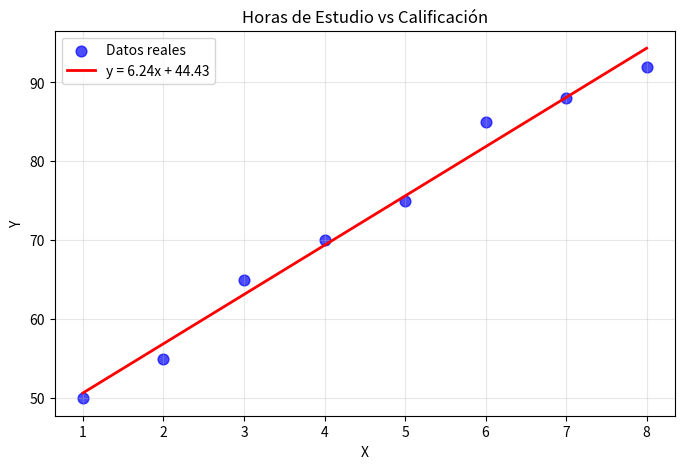
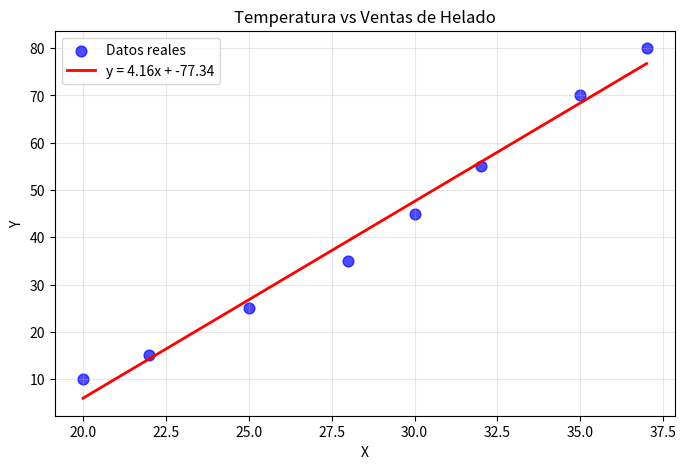
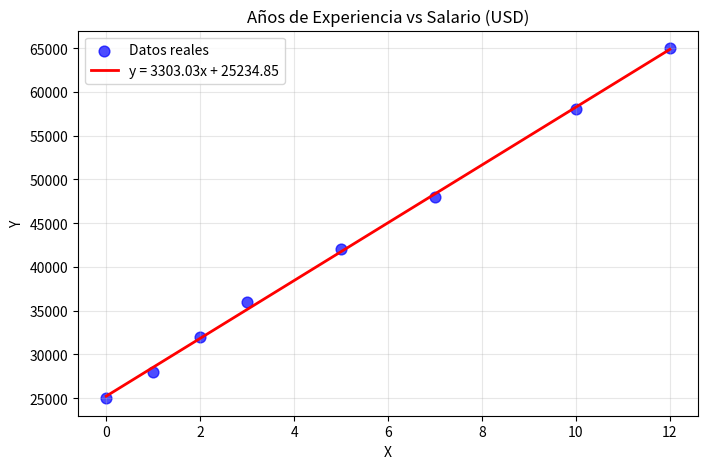

Reproduce these figures in Python, in order.
import numpy as np
import matplotlib.pyplot as plt

def regresion_lineal_simple(x, y, titulo):
    
    # Cálculos básicos
    n = len(x)
    x_media = np.mean(x)
    y_media = np.mean(y)
    
    # Fórmulas de regresión lineal
    numerador = np.sum((x - x_media) * (y - y_media))
    denominador = np.sum((x - x_media) ** 2)
    
    # Coeficientes
    m = numerador / denominador  # pendiente
    b = y_media - m * x_media    # intercepto
    
    # Predicciones y error
    y_pred = m * x + b
    mse = np.mean((y - y_pred) ** 2)
    r_squared = 1 - np.sum((y - y_pred) ** 2) / np.sum((y - y_media) ** 2)
    
    # Mostrar resultados
    print(f"\n=== {titulo} ===")
    print(f"Ecuación: y = {m:.2f}x + {b:.2f}")
    print(f"Error cuadrático medio: {mse:.2f}")
    print(f"R² (bondad de ajuste): {r_squared:.3f}")
    
    # Gráfica
    plt.figure(figsize=(8, 5))
    plt.scatter(x, y, color='blue', s=60, alpha=0.7, label='Datos reales')
    plt.plot(x, y_pred, color='red', linewidth=2, label=f'y = {m:.2f}x + {b:.2f}')
    plt.xlabel('X')
    plt.ylabel('Y')
    plt.title(titulo)
    plt.legend()
    plt.grid(True, alpha=0.3)
    plt.show()
    
    return m, b, r_squared

# ========== EJEMPLO 1: HORAS DE ESTUDIO VS CALIFICACIÓN ==========
horas = np.array([1, 2, 3, 4, 5, 6, 7, 8])
notas = np.array([50, 55, 65, 70, 75, 85, 88, 92])

m1, b1, r2_1 = regresion_lineal_simple(horas, notas, "Horas de Estudio vs Calificación")

print("INTERPRETACIÓN:")
print(f"• Cada hora adicional de estudio aumenta la nota en {m1:.1f} puntos")
print(f"• Sin estudiar, la nota base sería {b1:.1f} puntos")
print(f"• El modelo explica el {r2_1*100:.1f}% de la variación en las notas")

# ========== EJEMPLO 2: TEMPERATURA VS VENTAS DE HELADO ==========
temperatura = np.array([20, 22, 25, 28, 30, 32, 35, 37])
ventas = np.array([10, 15, 25, 35, 45, 55, 70, 80])

m2, b2, r2_2 = regresion_lineal_simple(temperatura, ventas, "Temperatura vs Ventas de Helado")

print("INTERPRETACIÓN:")
print(f"• Cada grado adicional aumenta las ventas en {m2:.1f} unidades")
print(f"• A 0°C, las ventas serían {b2:.1f} unidades (extrapolación)")
print(f"• El modelo explica el {r2_2*100:.1f}% de la variación en ventas")

# ========== EJEMPLO 3: AÑOS DE EXPERIENCIA VS SALARIO ==========
experiencia = np.array([0, 1, 2, 3, 5, 7, 10, 12])
salario = np.array([25000, 28000, 32000, 36000, 42000, 48000, 58000, 65000])

m3, b3, r2_3 = regresion_lineal_simple(experiencia, salario, "Años de Experiencia vs Salario (USD)")

print("INTERPRETACIÓN:")
print(f"• Cada año adicional de experiencia aumenta el salario en ${m3:.0f}")
print(f"• El salario base (sin experiencia) sería ${b3:.0f}")
print(f"• El modelo explica el {r2_3*100:.1f}% de la variación salarial")

print("\n=== PREDICCIONES ===")
print("Ejemplo 1 - ¿Qué nota con 5.5 horas de estudio?")
prediccion1 = m1 * 5.5 + b1
print(f"Predicción: {prediccion1:.1f} puntos")

print("\nEjemplo 2 - ¿Ventas a 33°C?")
prediccion2 = m2 * 33 + b2
print(f"Predicción: {prediccion2:.1f} unidades")

print("\nEjemplo 3 - ¿Salario con 6 años de experiencia?")
prediccion3 = m3 * 6 + b3
print(f"Predicción: ${prediccion3:.0f}")

print("\n=== RESUMEN DE LOS 3 MODELOS ===")
print(f"1. Estudio → Nota:     R² = {r2_1:.3f} (ajuste: {'Excelente' if r2_1 > 0.9 else 'Bueno' if r2_1 > 0.7 else 'Regular'})")
print(f"2. Temperatura → Ventas: R² = {r2_2:.3f} (ajuste: {'Excelente' if r2_2 > 0.9 else 'Bueno' if r2_2 > 0.7 else 'Regular'})")
print(f"3. Experiencia → Salario: R² = {r2_3:.3f} (ajuste: {'Excelente' if r2_3 > 0.9 else 'Bueno' if r2_3 > 0.7 else 'Regular'})")